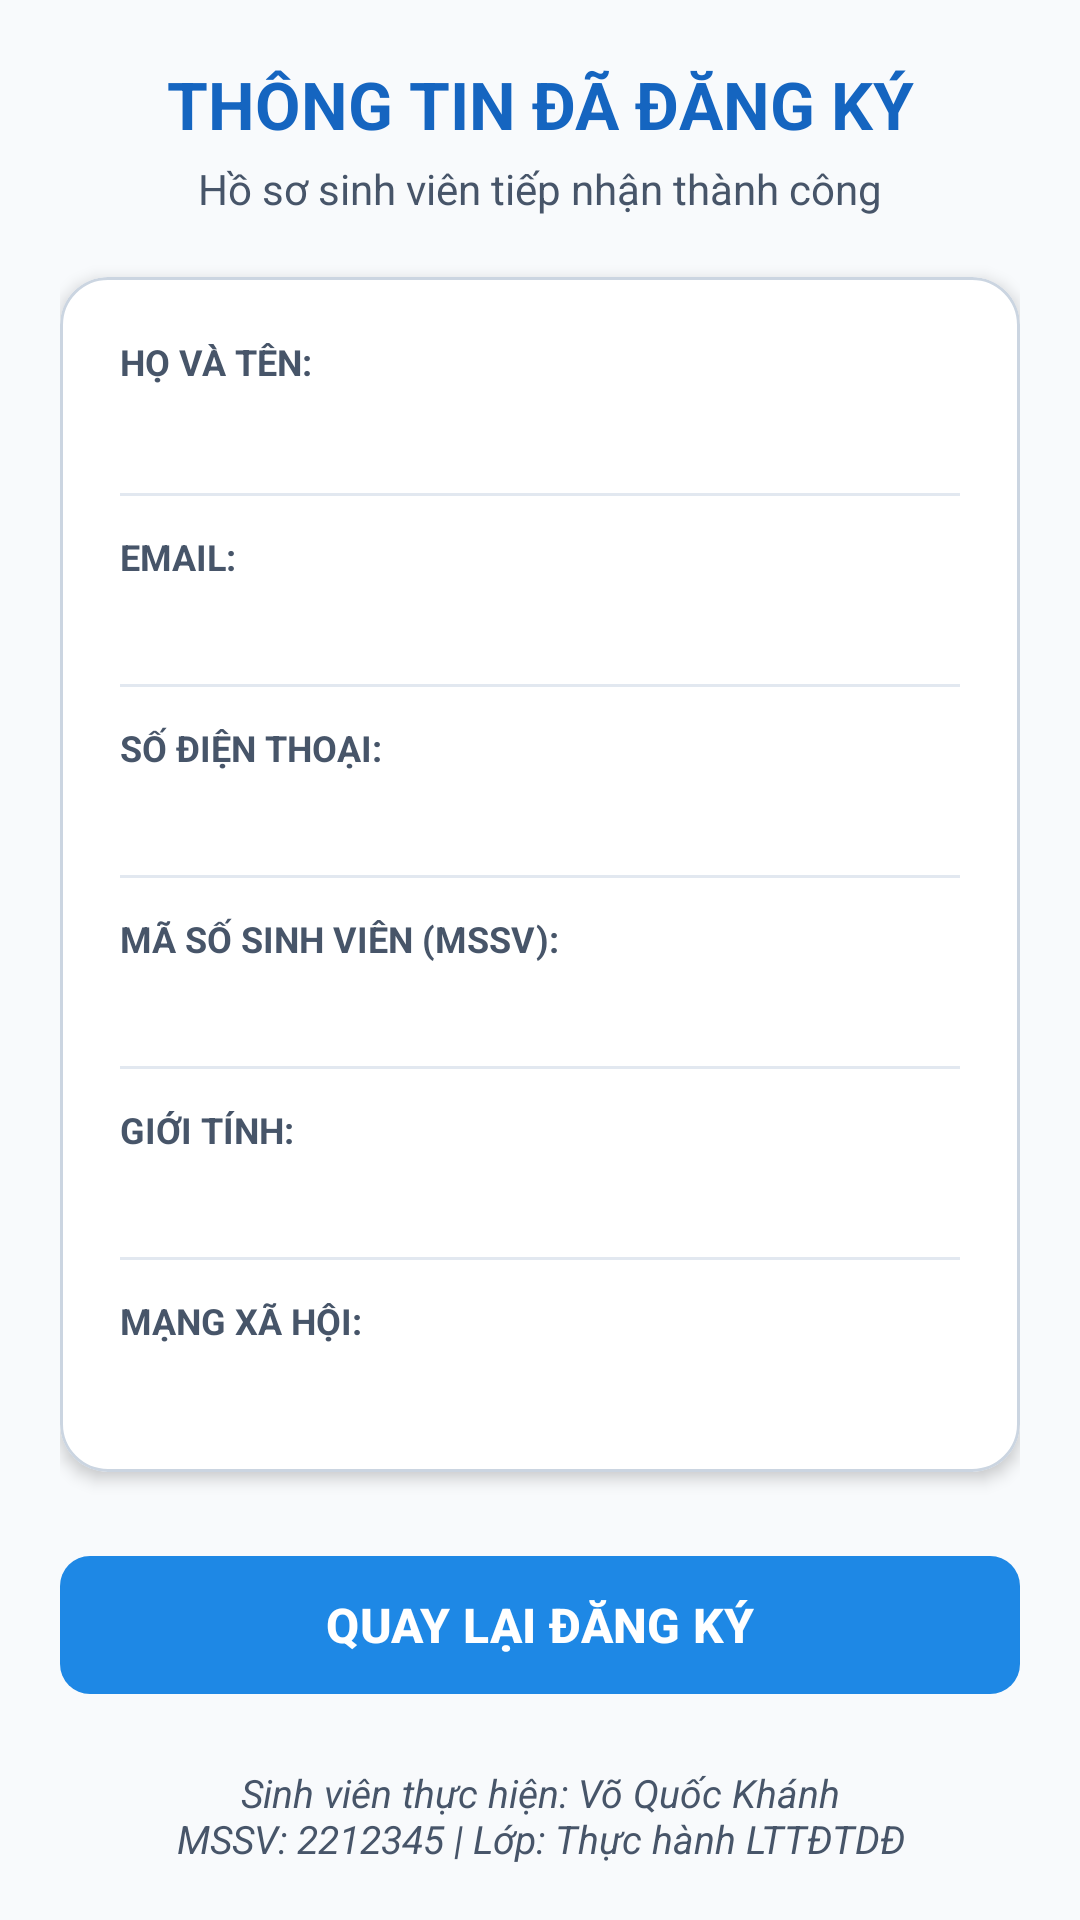

Write the Android layout XML for this screen, with the resource values it uses.
<!-- AndroidManifest.xml: application theme Theme.BTEvent -->
<!-- res/layout/activity_detail.xml -->
<?xml version="1.0" encoding="utf-8"?>
<androidx.core.widget.NestedScrollView xmlns:android="http://schemas.android.com/apk/res/android"
    xmlns:app="http://schemas.android.com/apk/res-auto"
    xmlns:tools="http://schemas.android.com/tools"
    android:layout_width="match_parent"
    android:layout_height="match_parent"
    android:background="@color/background"
    android:fillViewport="true"
    tools:context=".DetailActivity">

    <LinearLayout
        android:layout_width="match_parent"
        android:layout_height="wrap_content"
        android:orientation="vertical"
        android:padding="20dp">

        <TextView
            android:layout_width="match_parent"
            android:layout_height="wrap_content"
            android:gravity="center"
            android:text="@string/title_detail"
            android:textColor="@color/primary_dark"
            android:textSize="22sp"
            android:textStyle="bold" />

        <TextView
            android:layout_width="match_parent"
            android:layout_height="wrap_content"
            android:layout_marginTop="4dp"
            android:layout_marginBottom="20dp"
            android:gravity="center"
            android:text="@string/subtitle_detail"
            android:textColor="@color/text_secondary"
            android:textSize="14sp" />

        <com.google.android.material.card.MaterialCardView
            android:layout_width="match_parent"
            android:layout_height="wrap_content"
            app:cardBackgroundColor="@color/card_bg"
            app:cardCornerRadius="16dp"
            app:cardElevation="3dp"
            app:strokeColor="#CBD5E1"
            app:strokeWidth="1dp">

            <LinearLayout
                android:layout_width="match_parent"
                android:layout_height="wrap_content"
                android:orientation="vertical"
                android:padding="20dp">

                <TextView
                    android:layout_width="wrap_content"
                    android:layout_height="wrap_content"
                    android:text="@string/detail_label_fullname"
                    android:textColor="@color/text_secondary"
                    android:textSize="12sp"
                    android:textStyle="bold" />

                <TextView
                    android:id="@+id/tvDetailFullName"
                    android:layout_width="match_parent"
                    android:layout_height="wrap_content"
                    android:layout_marginTop="2dp"
                    android:layout_marginBottom="12dp"
                    android:textColor="@color/text_primary"
                    android:textSize="16sp"
                    android:textStyle="bold"
                    tools:text="Võ Quốc Khánh" />

                <View
                    android:layout_width="match_parent"
                    android:layout_height="1dp"
                    android:layout_marginBottom="12dp"
                    android:background="#E2E8F0" />

                <TextView
                    android:layout_width="wrap_content"
                    android:layout_height="wrap_content"
                    android:text="@string/detail_label_email"
                    android:textColor="@color/text_secondary"
                    android:textSize="12sp"
                    android:textStyle="bold" />

                <TextView
                    android:id="@+id/tvDetailEmail"
                    android:layout_width="match_parent"
                    android:layout_height="wrap_content"
                    android:layout_marginTop="2dp"
                    android:layout_marginBottom="12dp"
                    android:textColor="@color/text_primary"
                    android:textSize="15sp"
                    tools:text="khanh@ute.vn" />

                <View
                    android:layout_width="match_parent"
                    android:layout_height="1dp"
                    android:layout_marginBottom="12dp"
                    android:background="#E2E8F0" />

                <TextView
                    android:layout_width="wrap_content"
                    android:layout_height="wrap_content"
                    android:text="@string/detail_label_phone"
                    android:textColor="@color/text_secondary"
                    android:textSize="12sp"
                    android:textStyle="bold" />

                <TextView
                    android:id="@+id/tvDetailPhone"
                    android:layout_width="match_parent"
                    android:layout_height="wrap_content"
                    android:layout_marginTop="2dp"
                    android:layout_marginBottom="12dp"
                    android:textColor="@color/text_primary"
                    android:textSize="15sp"
                    tools:text="0912345678" />

                <View
                    android:layout_width="match_parent"
                    android:layout_height="1dp"
                    android:layout_marginBottom="12dp"
                    android:background="#E2E8F0" />

                <TextView
                    android:layout_width="wrap_content"
                    android:layout_height="wrap_content"
                    android:text="@string/detail_label_student_id"
                    android:textColor="@color/text_secondary"
                    android:textSize="12sp"
                    android:textStyle="bold" />

                <TextView
                    android:id="@+id/tvDetailStudentId"
                    android:layout_width="match_parent"
                    android:layout_height="wrap_content"
                    android:layout_marginTop="2dp"
                    android:layout_marginBottom="12dp"
                    android:textColor="@color/text_primary"
                    android:textSize="15sp"
                    tools:text="2212345" />

                <View
                    android:layout_width="match_parent"
                    android:layout_height="1dp"
                    android:layout_marginBottom="12dp"
                    android:background="#E2E8F0" />

                <TextView
                    android:layout_width="wrap_content"
                    android:layout_height="wrap_content"
                    android:text="@string/detail_label_gender"
                    android:textColor="@color/text_secondary"
                    android:textSize="12sp"
                    android:textStyle="bold" />

                <TextView
                    android:id="@+id/tvDetailGender"
                    android:layout_width="match_parent"
                    android:layout_height="wrap_content"
                    android:layout_marginTop="2dp"
                    android:layout_marginBottom="12dp"
                    android:textColor="@color/text_primary"
                    android:textSize="15sp"
                    tools:text="Nam" />

                <View
                    android:layout_width="match_parent"
                    android:layout_height="1dp"
                    android:layout_marginBottom="12dp"
                    android:background="#E2E8F0" />

                <TextView
                    android:layout_width="wrap_content"
                    android:layout_height="wrap_content"
                    android:text="@string/detail_label_social"
                    android:textColor="@color/text_secondary"
                    android:textSize="12sp"
                    android:textStyle="bold" />

                <TextView
                    android:id="@+id/tvDetailSocial"
                    android:layout_width="match_parent"
                    android:layout_height="wrap_content"
                    android:layout_marginTop="2dp"
                    android:textColor="@color/text_primary"
                    android:textSize="15sp"
                    tools:text="Facebook, TikTok" />

            </LinearLayout>
        </com.google.android.material.card.MaterialCardView>

        <com.google.android.material.button.MaterialButton
            android:id="@+id/btnBack"
            android:layout_width="match_parent"
            android:layout_height="wrap_content"
            android:layout_marginTop="24dp"
            android:minHeight="54dp"
            android:text="@string/btn_back"
            android:textSize="16sp"
            android:textStyle="bold"
            app:cornerRadius="10dp" />

        <TextView
            android:layout_width="match_parent"
            android:layout_height="wrap_content"
            android:layout_marginTop="20dp"
            android:gravity="center"
            android:text="@string/student_info_footer"
            android:textColor="@color/text_secondary"
            android:textSize="13sp"
            android:textStyle="italic" />

    </LinearLayout>
</androidx.core.widget.NestedScrollView>
<!-- resources referenced by this layout -->
<resources>
  <color name="background">#F8FAFC</color>
  <color name="card_bg">#FFFFFF</color>
  <color name="primary_dark">#1565C0</color>
  <color name="text_primary">#0F172A</color>
  <color name="text_secondary">#475569</color>
  <string name="btn_back">QUAY LẠI ĐĂNG KÝ</string>
  <string name="detail_label_email">EMAIL:</string>
  <string name="detail_label_fullname">HỌ VÀ TÊN:</string>
  <string name="detail_label_gender">GIỚI TÍNH:</string>
  <string name="detail_label_phone">SỐ ĐIỆN THOẠI:</string>
  <string name="detail_label_social">MẠNG XÃ HỘI:</string>
  <string name="detail_label_student_id">MÃ SỐ SINH VIÊN (MSSV):</string>
  <string name="student_info_footer">Sinh viên thực hiện: Võ Quốc Khánh\nMSSV: 2212345 | Lớp: Thực hành LTTĐTDĐ</string>
  <string name="subtitle_detail">Hồ sơ sinh viên tiếp nhận thành công</string>
  <string name="title_detail">THÔNG TIN ĐÃ ĐĂNG KÝ</string>
  <style name="Theme.BTEvent" parent="Theme.Material3.DayNight.NoActionBar">
          <item name="colorPrimary">@color/primary</item>
          <item name="android:statusBarColor">@color/primary_dark</item>
      </style>
  <color name="primary">#1E88E5</color>
</resources>
